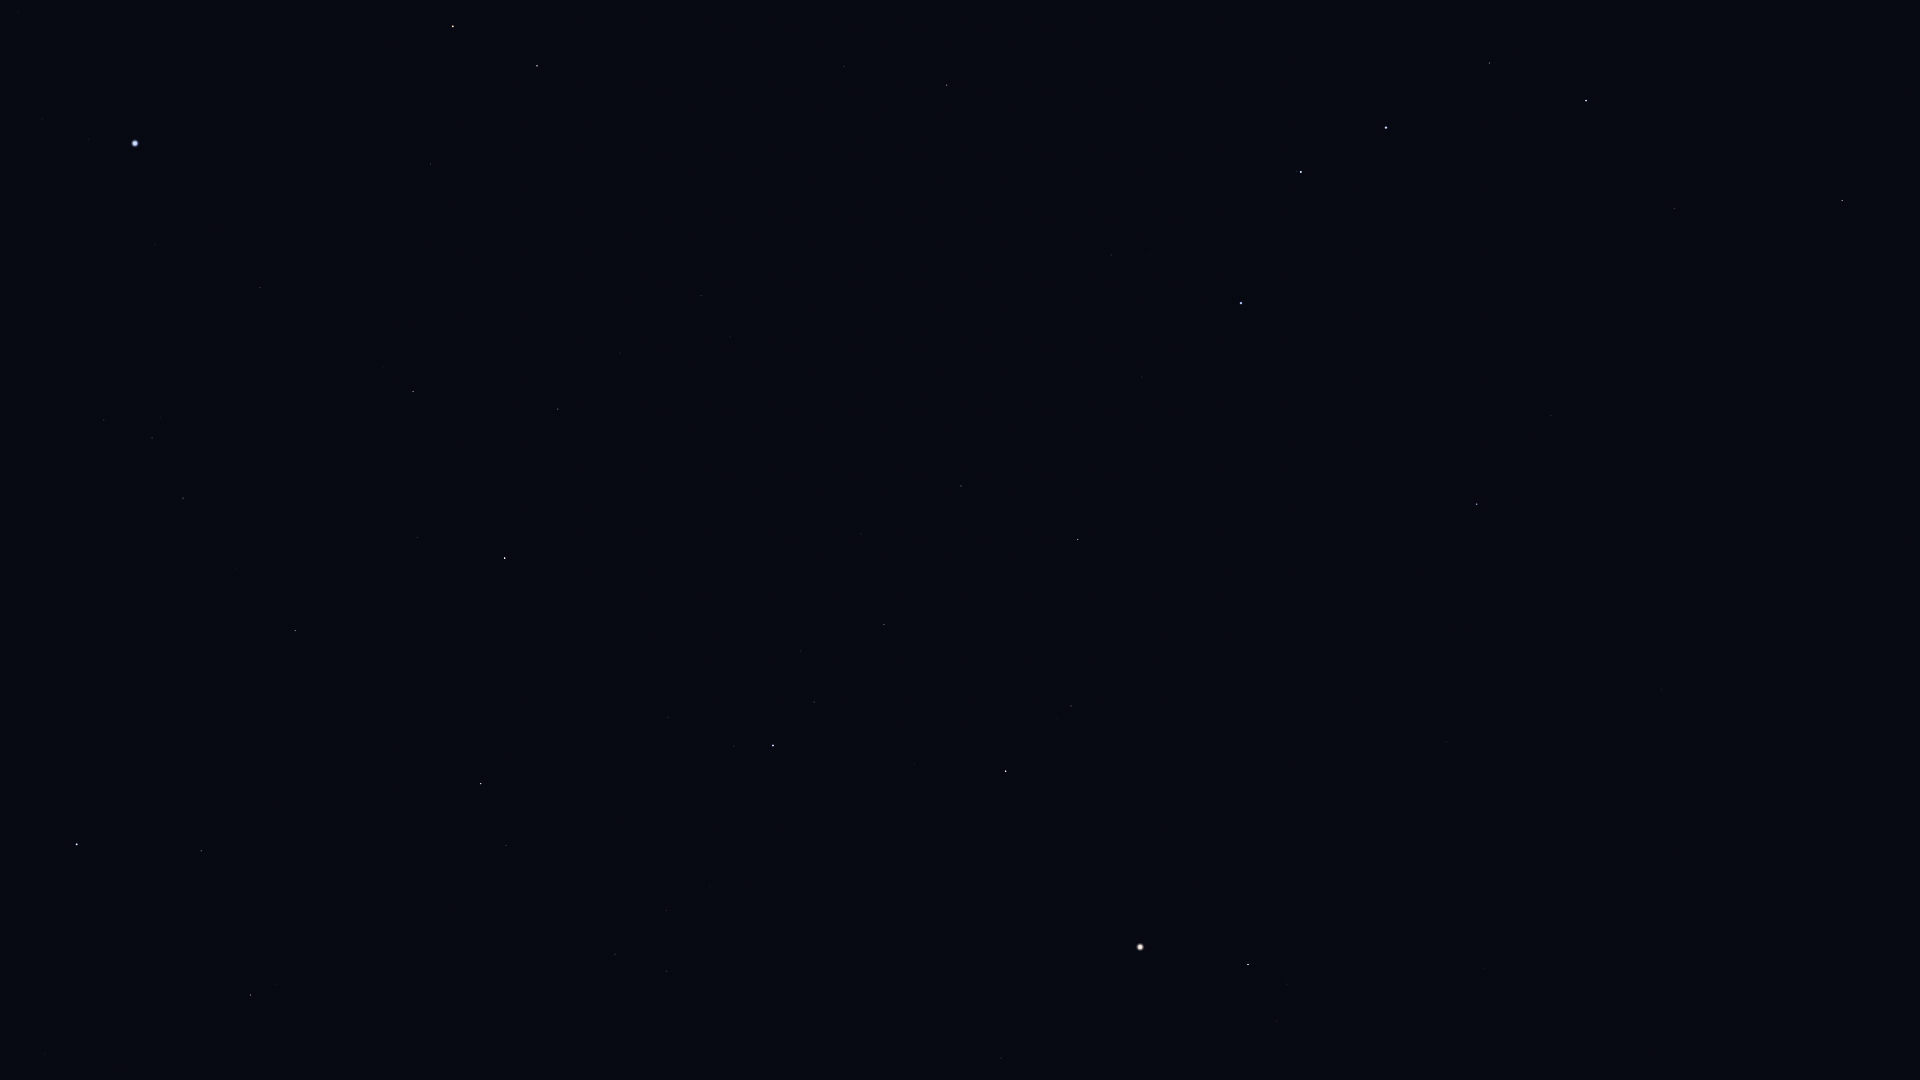

Source data for this figure (header and first rows):
Star_ID, Name, X, Y
54539, HIP 54539, 1842, 200
57399, Taiyangshou, 1675, 208
57820, Aniara, 1550, 17
58001, Phecda, 1586, 101
59774, Megrez, 1489, 63
61317, Chara, 1551, 415
62223, La Superba, 1481, 342
62956, Alioth, 1386, 128
63125, Cor Caroli, 1477, 504
64241, Diadem, 1485, 969
64394, HIP 64394, 1446, 742
65378, Mizar, 1301, 172
65477, Alcor, 1297, 171
66192, Liesma, 1274, 203
67301, Alkaid, 1241, 303
67459, HIP 67459, 1277, 1021
67927, Muphrid, 1248, 964
69673, Arcturus, 1140, 947
69732, Xuange, 1142, 377
71053, HIP 71053, 1071, 706
71075, Seginus, 1078, 539
71795, HIP 71795, 1001, 1058
72105, Izar, 1006, 771
72487, Merga, 1022, 372
72845, Arcalís, 947, 955
73555, Nekkar, 961, 486
74961, Nikawiy, 898, 448
75411, Alkalurops, 861, 534
75458, Edasich, 947, 85
75695, Nusakan, 814, 702
76127, HIP 76127, 801, 651
76267, Alphecca, 773, 746
76952, HIP 76952, 734, 746
77450, Gudja, 667, 911
77512, HIP 77512, 701, 744
77760, HIP 77760, 774, 405
78159, HIP 78159, 668, 718
78493, HIP 78493, 667, 652
78527, HIP 78527, 844, 67
79043, Marsic, 563, 910
79219, Kamuy, 610, 705
79992, HIP 79992, 701, 296
80076, Hunor, 660, 400
80463, Cujam, 456, 949
80816, Kornephoros, 481, 784
80838, Ogma, 602, 440
81126, HIP 81126, 620, 353
81833, HIP 81833, 558, 409
82651, Mahsati, 292, 945
83000, HIP 83000, 251, 995
83207, HIP 83207, 417, 538
83608, Alrakis, 633, 69
84345, Rasalgethi, 201, 851
84379, Sarin, 295, 631
84380, HIP 84380, 413, 392
84606, HIP 84606, 408, 377
85112, HIP 85112, 383, 367
85670, Rastaban, 537, 66
85693, Maasym, 236, 569
86032, Rasalhague, 77, 844
... 11 more rows
